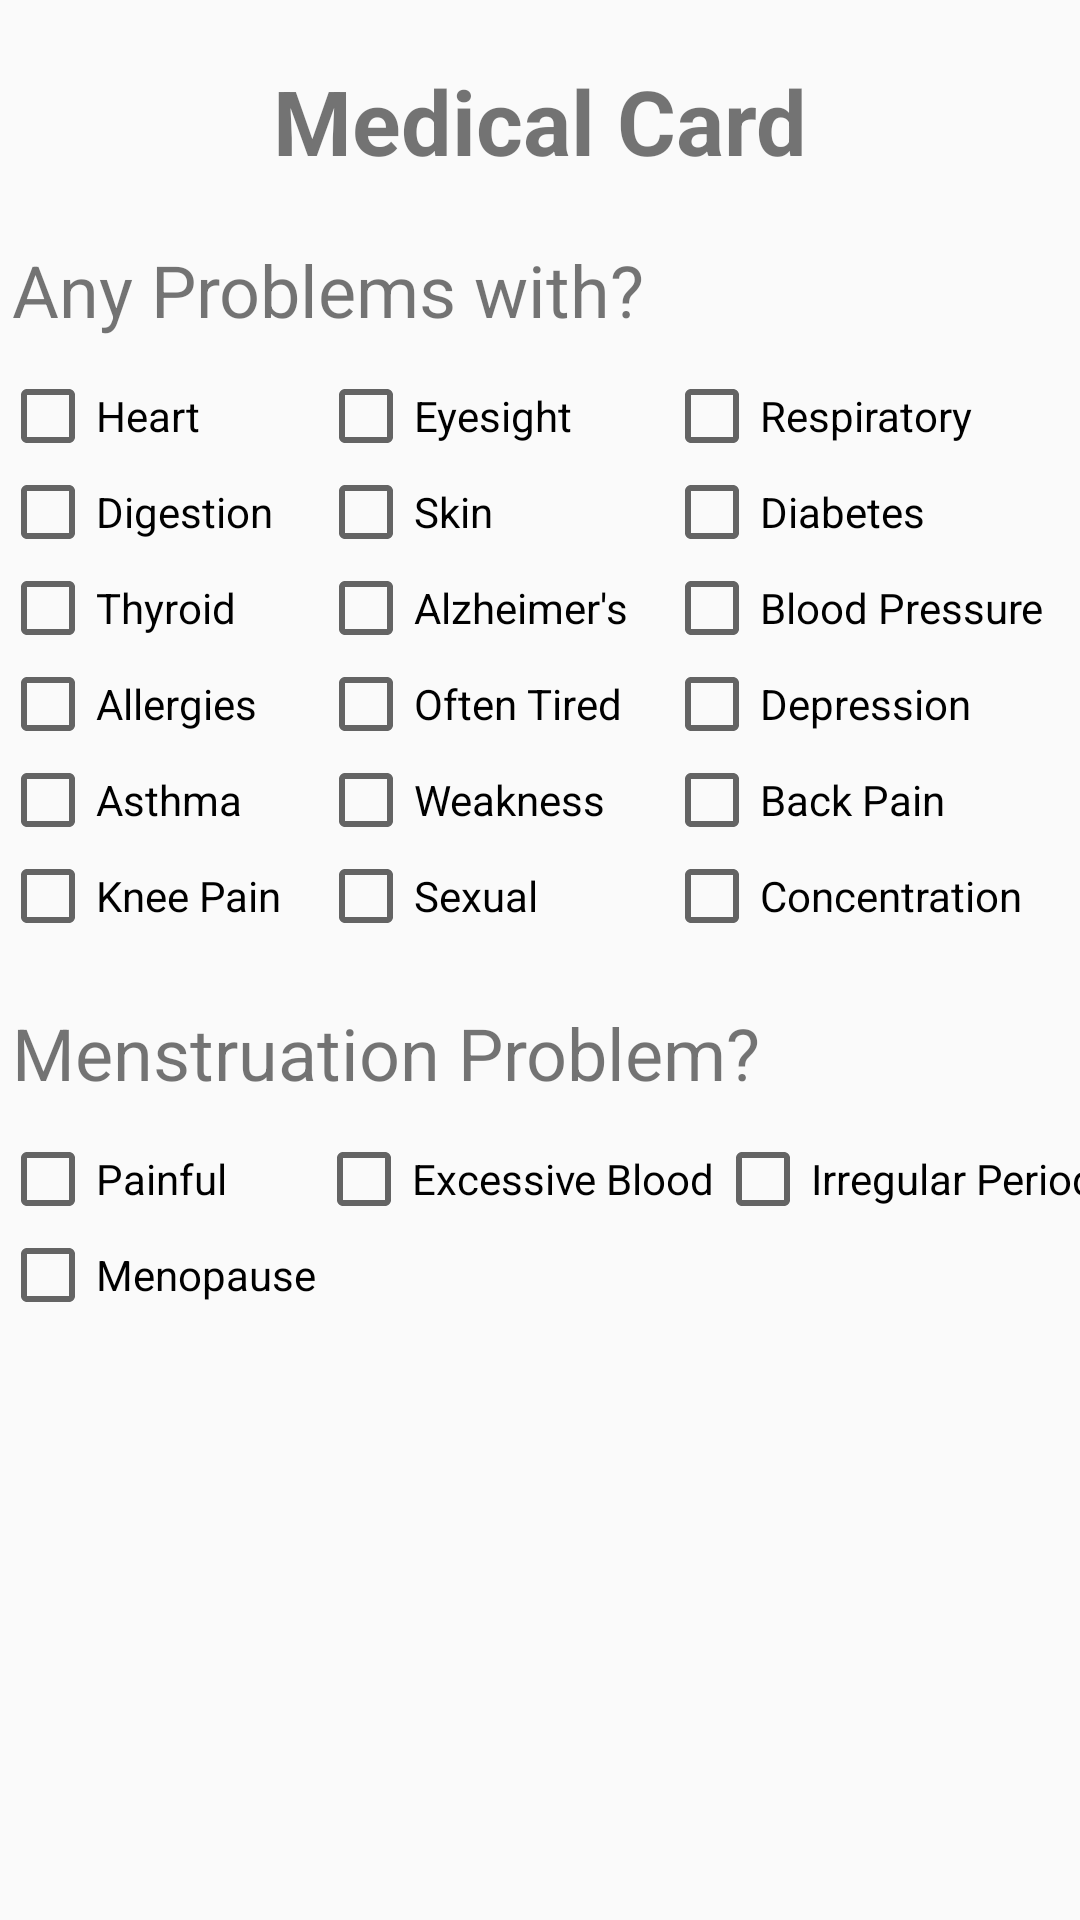

Reconstruct the res/layout file that produces this screen, plus the resources it refers to.
<!-- AndroidManifest.xml: application theme AppTheme -->
<!-- res/layout/medical_card_female.xml -->
<?xml version="1.0" encoding="utf-8"?>
<RelativeLayout xmlns:android="http://schemas.android.com/apk/res/android"
    android:layout_width="match_parent"
              android:layout_height="wrap_content"
              android:orientation="horizontal">

    <LinearLayout
        android:layout_width="match_parent"
        android:layout_height="wrap_content"
        android:layout_alignParentStart="true"
        android:layout_alignParentTop="true"
        android:orientation="vertical">

        <TextView
            android:id="@+id/Medcard"
            android:layout_width="match_parent"
            android:layout_height="wrap_content"
            android:layout_alignParentStart="true"
            android:layout_centerVertical="true"
            android:layout_marginTop="20dp"
            android:text="Medical Card"
            android:textAlignment="center"
            android:textSize="30sp"
            android:textStyle="bold" />

        <TextView
            android:id="@+id/textView4"
            android:layout_width="match_parent"
            android:layout_height="wrap_content"
            android:layout_marginBottom="10dp"
            android:layout_marginLeft="4dp"
            android:layout_marginTop="20dp"
            android:text="Any Problems with?"
            android:textAlignment="viewStart"
            android:textSize="24sp" />

        <TableLayout
            android:layout_width="match_parent"
            android:layout_height="wrap_content"
            android:stretchColumns="*">

            <TableRow
                android:layout_width="match_parent"
                android:layout_height="match_parent">

                <CheckBox
                    android:id="@+id/checkBox"
                    android:layout_width="wrap_content"
                    android:layout_height="wrap_content"
                    android:text="Heart" />

                <CheckBox
                    android:id="@+id/checkBox2"
                    android:layout_width="wrap_content"
                    android:layout_height="wrap_content"
                    android:text="Eyesight" />

                <CheckBox
                    android:id="@+id/checkBox3"
                    android:layout_width="wrap_content"
                    android:layout_height="wrap_content"
                    android:text="Respiratory" />

            </TableRow>

            <TableRow
                android:layout_width="match_parent"
                android:layout_height="match_parent">

                <CheckBox
                    android:id="@+id/checkBox4"
                    android:layout_width="wrap_content"
                    android:layout_height="wrap_content"
                    android:text="Digestion" />

                <CheckBox
                    android:id="@+id/checkBox6"
                    android:layout_width="wrap_content"
                    android:layout_height="wrap_content"
                    android:text="Skin" />

                <CheckBox
                    android:id="@+id/checkBox7"
                    android:layout_width="wrap_content"
                    android:layout_height="wrap_content"
                    android:text="Diabetes" />

            </TableRow>

            <TableRow
                android:layout_width="match_parent"
                android:layout_height="match_parent">

                <CheckBox
                    android:id="@+id/checkBox9"
                    android:layout_width="wrap_content"
                    android:layout_height="wrap_content"
                    android:text="Thyroid" />

                <CheckBox
                    android:id="@+id/checkBox8"
                    android:layout_width="wrap_content"
                    android:layout_height="wrap_content"
                    android:text="Alzheimer's" />

                <CheckBox
                    android:id="@+id/checkBox5"
                    android:layout_width="wrap_content"
                    android:layout_height="wrap_content"
                    android:text="Blood Pressure" />

            </TableRow>

            <TableRow
                android:layout_width="match_parent"
                android:layout_height="match_parent">

                <CheckBox
                    android:id="@+id/checkBox11"
                    android:layout_width="wrap_content"
                    android:layout_height="wrap_content"
                    android:text="Allergies" />

                <CheckBox
                    android:id="@+id/checkBox10"
                    android:layout_width="wrap_content"
                    android:layout_height="wrap_content"
                    android:text="Often Tired" />

                <CheckBox
                    android:id="@+id/checkBox12"
                    android:layout_width="match_parent"
                    android:layout_height="wrap_content"
                    android:text="Depression" />

            </TableRow>


            <TableRow
                android:layout_width="match_parent"
                android:layout_height="match_parent">

                <CheckBox
                    android:id="@+id/checkBox13"
                    android:layout_width="wrap_content"
                    android:layout_height="wrap_content"
                    android:text="Asthma" />

                <CheckBox
                    android:id="@+id/checkBox14"
                    android:layout_width="wrap_content"
                    android:layout_height="wrap_content"
                    android:text="Weakness" />

                <CheckBox
                    android:id="@+id/checkBox15"
                    android:layout_width="match_parent"
                    android:layout_height="wrap_content"
                    android:text="Back Pain" />

            </TableRow>

            <TableRow
                android:layout_width="match_parent"
                android:layout_height="match_parent">

                <CheckBox
                    android:id="@+id/checkBox16"
                    android:layout_width="wrap_content"
                    android:layout_height="wrap_content"
                    android:text="Knee Pain" />

                <CheckBox
                    android:id="@+id/checkBox17"
                    android:layout_width="wrap_content"
                    android:layout_height="wrap_content"
                    android:text="Sexual" />

                <CheckBox
                    android:id="@+id/checkBox18"
                    android:layout_width="match_parent"
                    android:layout_height="wrap_content"
                    android:text="Concentration" />

            </TableRow>
        </TableLayout>

        <TextView
            android:id="@+id/textView5"
            android:layout_width="match_parent"
            android:layout_height="wrap_content"
            android:layout_marginBottom="10dp"
            android:layout_marginLeft="4dp"
            android:layout_marginTop="20dp"
            android:text="Menstruation Problem?"
            android:textAlignment="viewStart"
            android:textSize="24sp" />

        <TableLayout
            android:layout_width="wrap_content"
            android:layout_height="wrap_content"
            android:stretchColumns="*">

            <TableRow
                android:layout_width="match_parent"
                android:layout_height="match_parent">

                <CheckBox
                    android:id="@+id/checkBox19"
                    android:layout_width="wrap_content"
                    android:layout_height="wrap_content"
                    android:text="Painful" />

                <CheckBox
                    android:id="@+id/checkBox20"
                    android:layout_width="wrap_content"
                    android:layout_height="wrap_content"
                    android:text="Excessive Blood" />

                <CheckBox
                    android:id="@+id/checkBox21"
                    android:layout_width="match_parent"
                    android:layout_height="wrap_content"
                    android:text="Irregular Periods" />

            </TableRow>

            <TableRow
                android:layout_width="match_parent"
                android:layout_height="match_parent">

                <CheckBox
                    android:id="@+id/checkBox22"
                    android:layout_width="wrap_content"
                    android:layout_height="wrap_content"
                    android:text="Menopause" />
            </TableRow>
        </TableLayout>

    </LinearLayout>


</RelativeLayout>
<!-- resources referenced by this layout -->
<resources>
  <style name="AppTheme" parent="Theme.AppCompat.Light.NoActionBar">
          
          <item name="colorPrimary">@color/colorPrimary</item>
          <item name="colorPrimaryDark">@color/colorPrimaryDark</item>
          <item name="colorAccent">@color/colorAccent</item>
          
  
          <item name="windowActionBar">false</item>
          <item name="windowNoTitle">true</item>
      </style>
  <color name="colorPrimary">#fdfdfd</color>
  <color name="colorPrimaryDark">#000000</color>
  <color name="colorAccent">#54dce6</color>
</resources>
